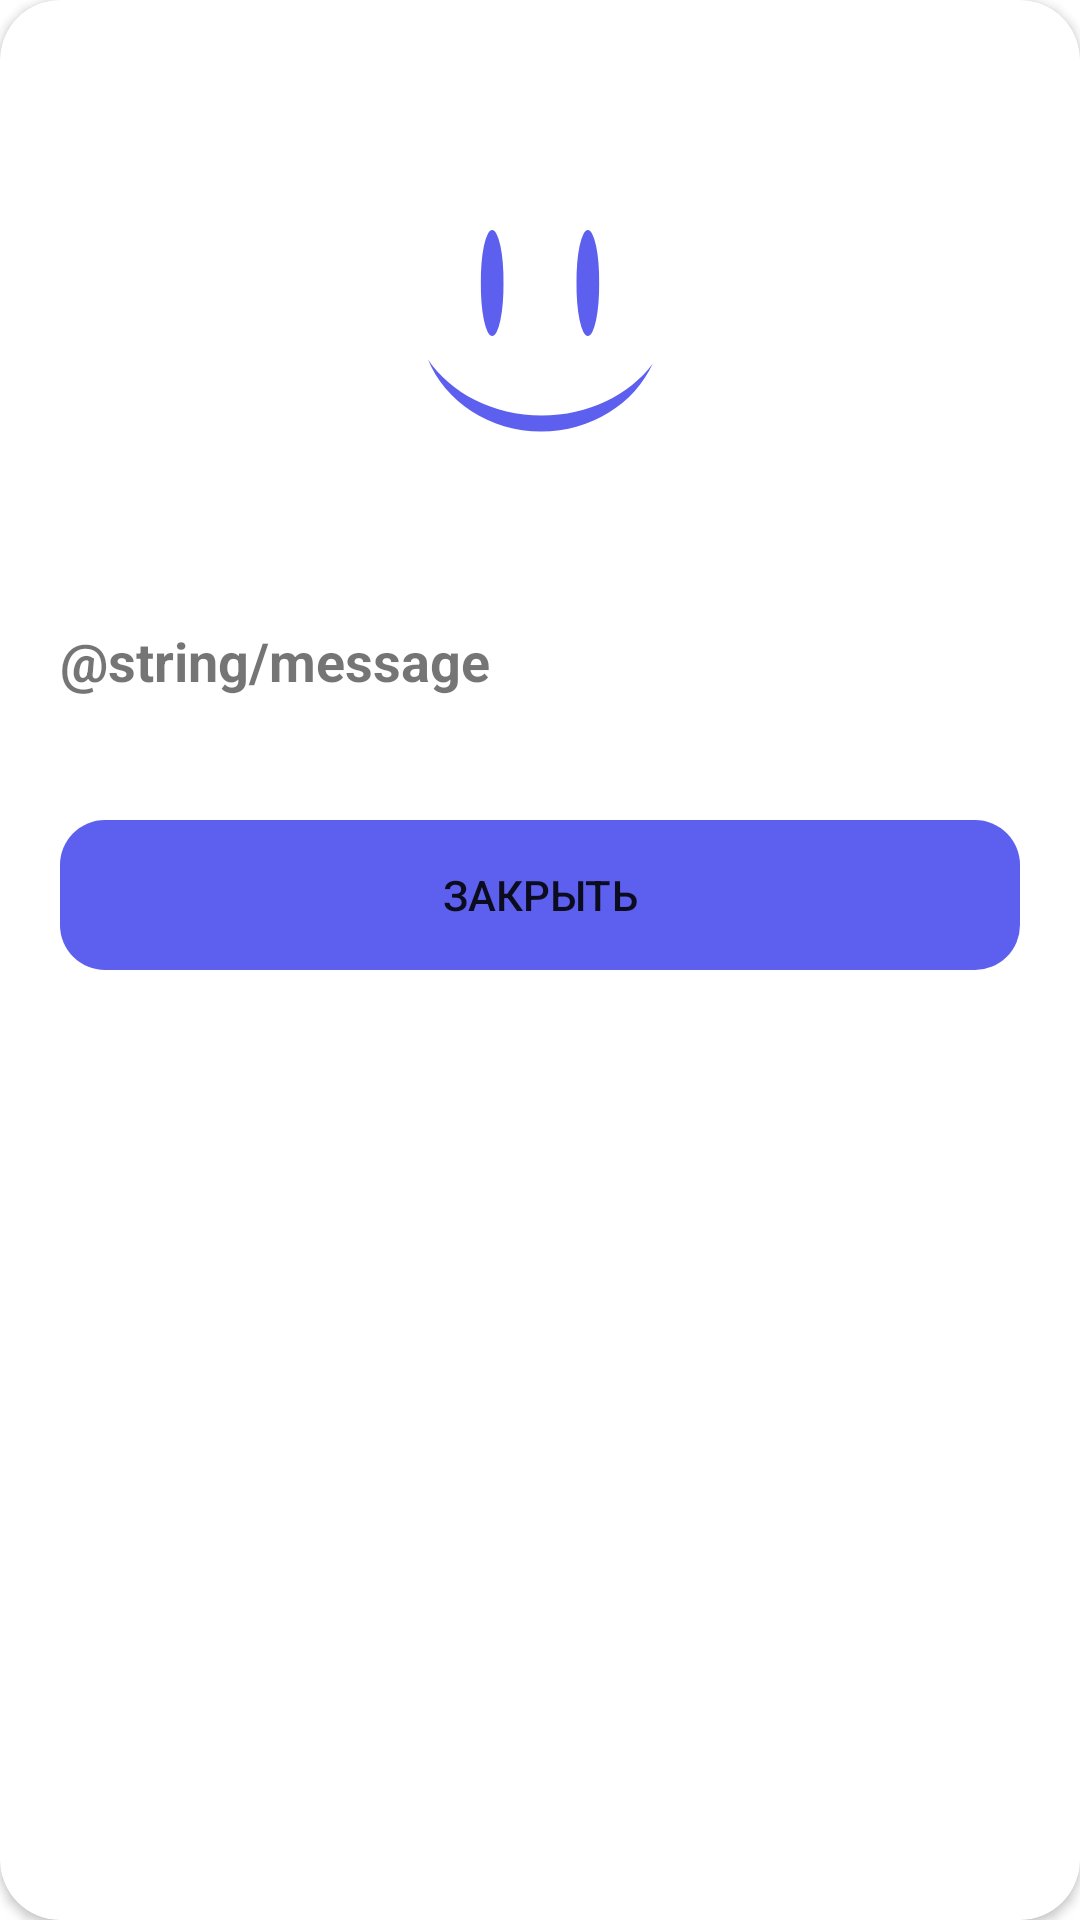

This screen was rendered from an Android layout file. Write that file and the resources it references.
<!-- AndroidManifest.xml: application theme Theme.AuthorizationApp -->
<!-- res/layout/message_sent_dialog_sheet.xml -->
<?xml version="1.0" encoding="utf-8"?>
<androidx.cardview.widget.CardView xmlns:android="http://schemas.android.com/apk/res/android"
    xmlns:tools="http://schemas.android.com/tools"
    android:layout_width="match_parent"
    android:layout_height="wrap_content"
    xmlns:app="http://schemas.android.com/apk/res-auto"
    app:cardCornerRadius="20dp"
    android:layout_marginHorizontal="35dp">

    <androidx.constraintlayout.widget.ConstraintLayout
        android:layout_width="match_parent"
        android:layout_height="wrap_content">

        <ImageView
            android:id="@+id/smileIcon"
            android:layout_width="wrap_content"
            android:layout_height="wrap_content"
            android:layout_marginTop="44dp"
            android:src="@drawable/medium_icon"
            app:layout_constraintEnd_toEndOf="parent"
            app:layout_constraintStart_toStartOf="parent"
            app:layout_constraintTop_toTopOf="parent" />

        <TextView
            android:id="@+id/message"
            android:layout_width="match_parent"
            android:layout_height="wrap_content"
            android:layout_marginStart="20dp"
            android:layout_marginTop="44dp"
            android:layout_marginEnd="20dp"
            android:text="@string/message"
            android:textSize="18sp"
            android:textStyle="bold"
            app:layout_constraintEnd_toEndOf="parent"
            app:layout_constraintStart_toStartOf="parent"
            app:layout_constraintTop_toBottomOf="@+id/smileIcon" />

        <Button
            android:id="@+id/closeBtn"
            android:layout_width="match_parent"
            android:layout_height="50dp"
            android:layout_marginStart="20dp"
            android:layout_marginTop="41dp"
            android:layout_marginEnd="20dp"
            android:layout_marginBottom="24dp"
            android:background="@drawable/rounded_corners"
            android:backgroundTint="@color/smile_text_color"
            android:text="Закрыть"
            app:layout_constraintBottom_toBottomOf="parent"
            app:layout_constraintEnd_toEndOf="parent"
            app:layout_constraintStart_toStartOf="parent"
            app:layout_constraintTop_toBottomOf="@id/message" />

    </androidx.constraintlayout.widget.ConstraintLayout>

</androidx.cardview.widget.CardView>
<!-- resources referenced by this layout -->
<resources>
  <color name="smile_text_color">#5D5FEF</color>
  <!-- drawable medium_icon (drawable) -->
  <vector xmlns:android="http://schemas.android.com/apk/res/android"
      android:width="120dp"
      android:height="120dp"
      android:viewportWidth="120"
      android:viewportHeight="120">
    <path
        android:pathData="M40.28,50.35a3.78,16.78 0,1 0,7.55 0a3.78,16.78 0,1 0,-7.55 0z"
        android:fillColor="#5D5FEF"/>
    <path
        android:pathData="M72.17,50.35a3.78,16.78 0,1 0,7.55 0a3.78,16.78 0,1 0,-7.55 0z"
        android:fillColor="#5D5FEF"/>
    <path
        android:pathData="M97.56,77.26C89.83,87.63 76.17,94.52 60.61,94.52C44.36,94.52 30.18,87 22.67,75.85C28.38,89.87 43.13,99.86 60.42,99.86C77.13,99.86 91.46,90.54 97.56,77.26Z"
        android:fillColor="#5D5FEF"
        android:fillType="evenOdd"/>
  </vector>
  <!-- drawable rounded_corners (drawable) -->
  <?xml version="1.0" encoding="utf-8"?>
  <shape xmlns:android="http://schemas.android.com/apk/res/android">
      <corners android:radius="15dp" />
  </shape>
  <style name="Theme.AuthorizationApp" parent="Theme.MaterialComponents.Light.NoActionBar">
          
          <item name="colorPrimary">@color/purple_500</item>
          <item name="colorPrimaryVariant">@color/purple_700</item>
          <item name="colorOnPrimary">@color/white</item>
          
          <item name="colorSecondary">@color/teal_200</item>
          <item name="colorSecondaryVariant">@color/teal_700</item>
          <item name="colorOnSecondary">@color/black</item>
          
          <item name="android:statusBarColor">@color/white</item>
          <item name="android:windowLightStatusBar" tools:targetApi="33">true</item>
          
      </style>
  <color name="purple_500">#FF6200EE</color>
  <color name="purple_700">#FF3700B3</color>
  <color name="white">#FFFFFFFF</color>
  <color name="teal_200">#FF03DAC5</color>
  <color name="teal_700">#FF018786</color>
  <color name="black">#FF000000</color>
</resources>
